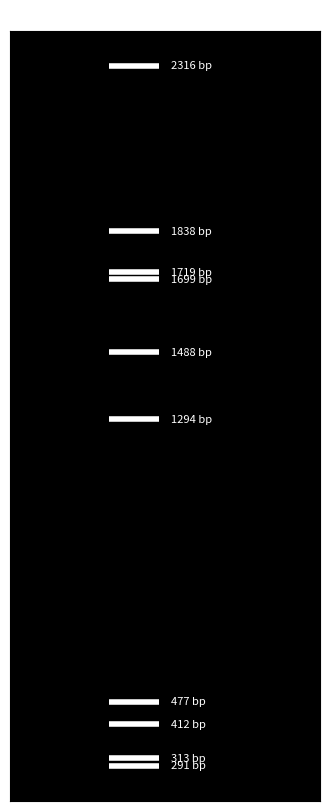

Here is the Python script that generated this plot:
# 1. Take an arbitrary DNA sequence from the NCBI (National Center for Biotechnology), between 1000 and 3000 nucleotides (letters).
# 2. Take 10 random samples from this sequence, between 100-3000 bases.
# 3. Store these samples in an array.
# 4. Simulate the migration of these DNA segments on the electrophoresis gel, based on their molecular weights - however, their length should be sufficient for this exercise (show a visual representation).
# Note: Short DNA fragments meet small friction forces and travel faster through the electrophoresis gel. Long DNA fragments exhibit a high friction force and travel slowly through the electrophoresis gel.

# S length = 2316
S ="TCAATTATATTCAGCATGGAAAGAATAAAAGAACTACGGAATCTAATGTCGCAGTCTCGCACCCGCGAGATACTAACAAAAACCACAGTGGACCATATGGCCATAATTAAGAAGTACACATCGGGGAGACAGGAAAAGAACCCGTCACTTAGAATGAAATGGATGATGGCAATGAAATATCCAATTACTGCTGACAAAAGGATAACAGAAATGGTTCCAGAGAGAAATGAACAAGGACAAACCCTATGGAGTAAAATGAGTGATGCTGGGTCAGATAGAGTGATGGTATCACCTTTGGCTGTAACATGGTGGAATAGAAATGGGCCCGTGACAAATACGGTCCATTACCCAAAAGTGTACAAAACTTATTTTGACAAAGTCGAAAGGTTGAAACATGGAACCTTCGGCCCTGTCCATTTTAGAAACCAAGTCAAAATACGTAGAAGAGTAGACACAAACCCTGGTCATGCAGACCTCAGTGCCAAAGAGGCACAAGATGTAATTATGGAAGTTGTTTTTCCCAATGAAGTGGGGGCCAGAATACTAACATCAGAATCACAGCTAACAATAACCAAAGAGAAAAAAGAAGAACTCCGAGATTGCAAAATTTCCCCCTTGATGGTCGCATACATGCTAGAGAGAGAACTTGTGCGGAAAACAAGATTTCTCCCAGTTGCTGGCGGAACAAGCAGTATATACATTGAAGTTTTACATTTGACTCAAGGAACGTGTTGGGAACAAATGTACACTCCAGGTGGAGGAGTGAGGAATGACGATGTTGACCAAAGCCTAATTATTGCGGCCAGGAACATAGTGAGAAGAGCCGCAGTGTCAGCAGATCCACTCGCATCTTTATTGGAGATGTGCCACAGCACGCAAATTGGCGGAACAAGGATGGTGGACATTCTTAGGCAGAACCCGACTGAAGAACAAGCTGTGGATATATGCAAAGCTGCAATGGGATTGAGAATCAGCTCATCTTTCAGCTTTGGTGGCTTTACATTTAAAAGAACGAGCGGGTCGTCAGTCAAAAGAGATGAAGAGGTTCTTACAGGTAATCTCCAAACATTGAGAATAAGAGTACATGAGGGGTATGAGGAATTCACAATGGTGGGGAAAAGAGCAACAGCTATACTAAGAAAAGCAACCAGAAGACTGGTTCAACTCATAGTGAGTGGAAGAGACGAACAGTCAGTAGCCGAGGCAATAATCGTGGCCATGGTTTTTTCCCAAGAAGATTGCATGATAAAAGCAGTTAGAGGTGACCTGAATTTTGTCAACAGAGCAAATCAGCGGTTGAACCCCATGCATCAGCTTTTAAGGCATTTTCAGAAAGATGCGAAAGTACTCTTTCAAAATTGGGGAGTTGAACACATCGACAGTGTGATGGGAATGGTTGGAGTATTACCAGATATGACTCCAAGCACAGAGATGTCAATGAGAGGAATAAGAGTCAGCAAAATGGGCGTGGATGAATACTCCAGTACAGAGAGGGTGGTGGTTAGCATTGATAGGTTTTTGAGAGTTCGAGACCAACGGGGGAATGTATTGTTATCTCCTGAGGAAGTCAGTGAAACACAAGGAACTGAAAGACTGACCATAACTTATTCATCATCGATGATGTGGGAAATTAATGGGCCTGAGTCGGTTTTGGTCAATACCTATCAATGGATCATCAGGAATTGGGAAGCTATCAAAATTCAGTGGTCTCAGAACCCTGCAATGTTGTACAACAAAATGGAATTTGAACCATTTCAATCTTTAGTCCCCAAGGCCACTAGAAGCCAATACAGTGGGTTTGTCAGAACTCTATTCCAACAAATGAGAGACGTACTTGGGACATTTGACACTGCCCAGATAATAAAGCTTCTCCCTTTTGCAGCTGCTCCACCAAAGCAAAGCAGAATGCAGTTCTCTTCACTGACTGTGAATGTGAGGGGATCAGGGATGAGAATACTTGTAAGGGGCAATTCTCCTGTATTCAACTACAACAAGACCACTAAAAGGCTAACAATTCTTGGAAAAGATGCCGGCACTTTAATTGAAGACCCAGATGAAAGCACATCCGGAGTGGAGTCCGCCGTCTTGAGAGGGTTCCTCATTATAGGTAAAGAAGACAGAAGATACGGACCAGCATTAAGCATCAATGAACTGAGTAACCTTGCAAAAGGGGAAAAGGCTAATGTGTTAATTGGGCAAGGAGACGTGGTGTTGGTAATGAAACGGAAACGGGACTCTAGTATACTTACTGACAGCCAGACAGCGACCAAACGAATTCGGATGGCCATCAATTAATATTGAATAGTTTAAAAACGA"

import random as rand
import matplotlib.pyplot as plt
import numpy as np

def getSubSeq(seq):
    length = rand.randint(100,3000)
    if length > len(S):
        length = len(S)
    rangeMax = len(seq)-length
    startIndex = rand.randint(0,rangeMax)
    return seq[startIndex:startIndex+length]

def calcMigration(length):
    return np.log(3000 / length) * 100

array = [getSubSeq(S) for _ in range(10)]
arrayLengths = sorted([len(f) for f in array], reverse=True)

spacing = 20
topOffset = 20
migrationDistances = [topOffset + i * spacing for i in range(len(arrayLengths))]

# normalize y coordinate
topOffset = 20
gelHeight = 400
max_bp = max(arrayLengths)
min_bp = min(arrayLengths)

migrationDistances = [
    topOffset + (1 - (length - min_bp) / (max_bp - min_bp)) * gelHeight
    for length in arrayLengths
]

plt.figure(figsize=(4, 10))
plt.gca().set_facecolor("black")

lane_x = 2
for dist, length in zip(migrationDistances, arrayLengths):
    plt.hlines(dist, lane_x - 0.4, lane_x + 0.4, color="white", linewidth=4)
    plt.text(lane_x + 0.6, dist, f"{length} bp", color="white", va='center', fontsize=8)

plt.xlim(0, 5)
plt.ylim(0, gelHeight + topOffset + 20)
plt.gca().invert_yaxis()
plt.xticks([])
plt.yticks([])
plt.title("Simulated Electrophoresis Gel", color="white")
plt.show()

print(arrayLengths)
